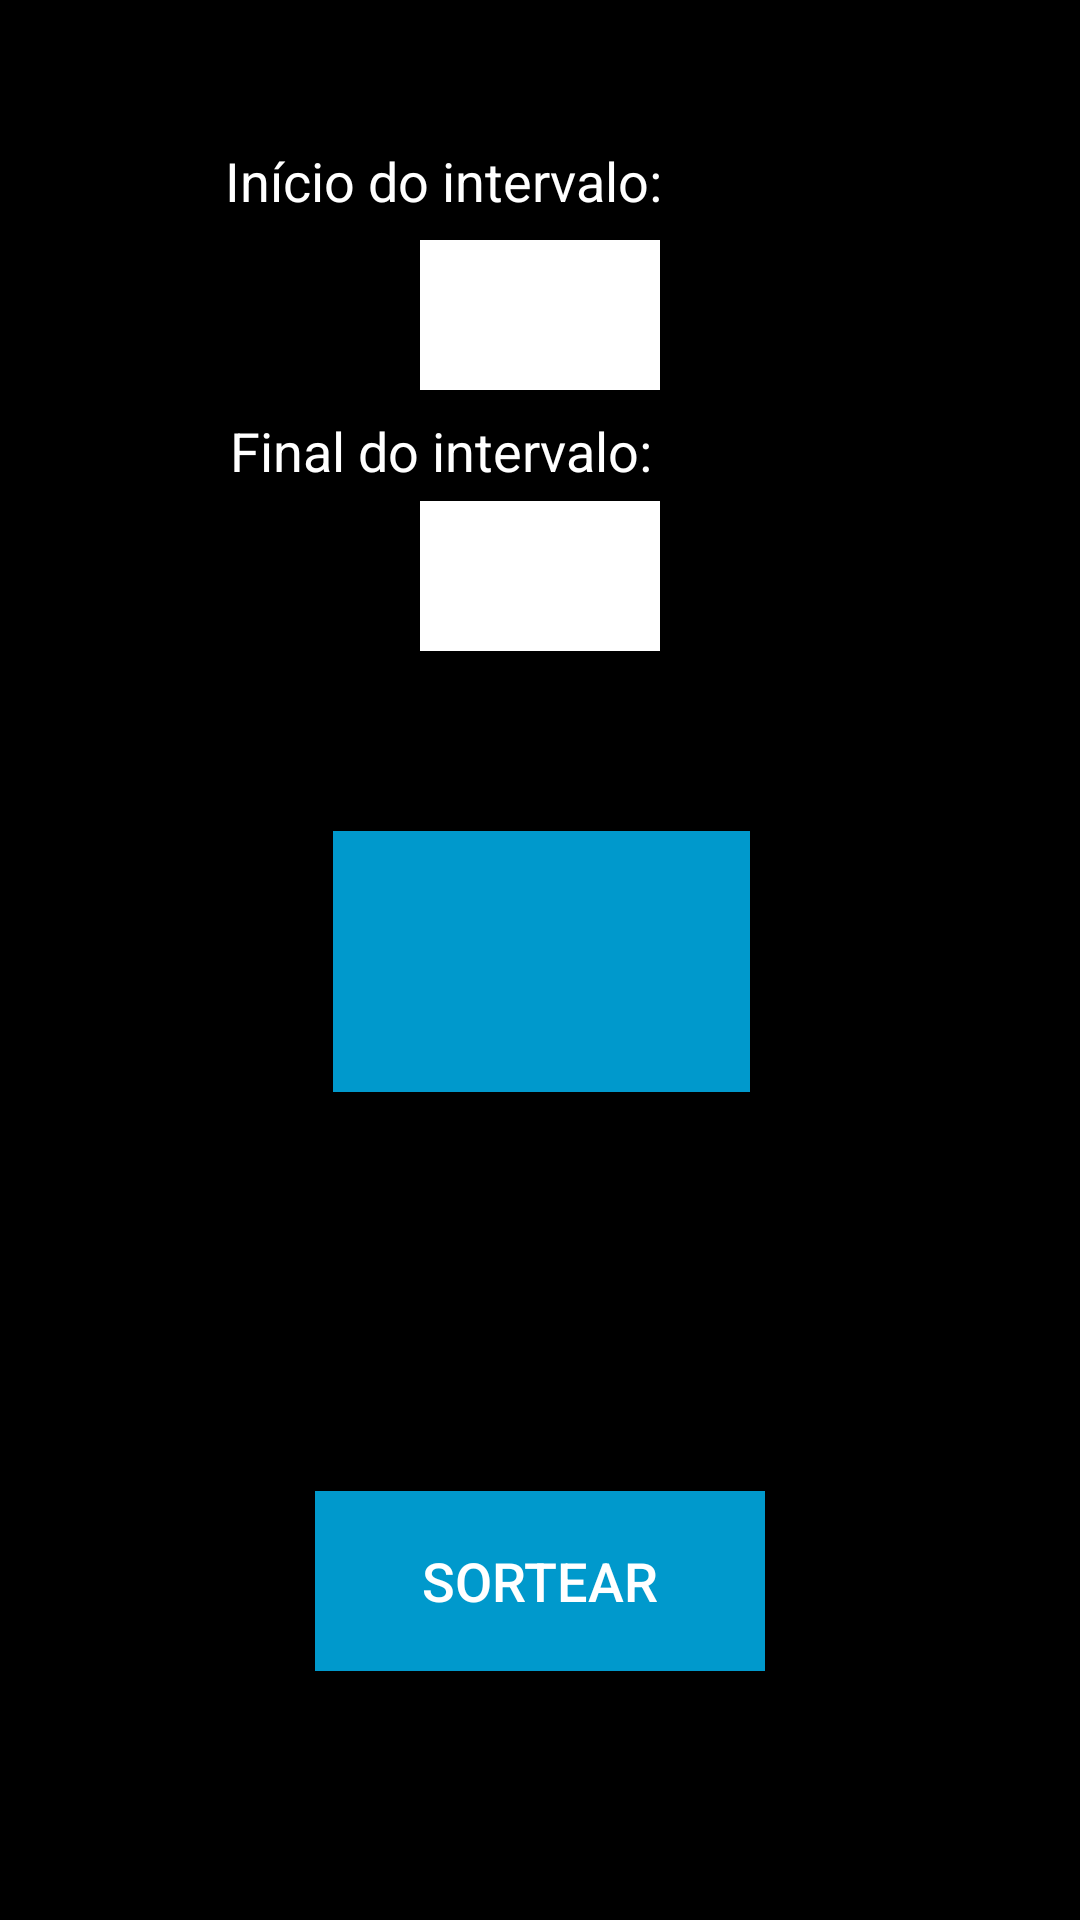

Reconstruct the res/layout file that produces this screen, plus the resources it refers to.
<!-- AndroidManifest.xml: application theme AppTheme -->
<!-- res/layout/activity_sorteio.xml -->
<?xml version="1.0" encoding="utf-8"?>
<android.support.constraint.ConstraintLayout xmlns:android="http://schemas.android.com/apk/res/android"
    xmlns:app="http://schemas.android.com/apk/res-auto"
    xmlns:tools="http://schemas.android.com/tools"
    android:layout_width="match_parent"
    android:layout_height="match_parent"
    tools:context="br.edu.ifspsaocarlos.sdm.gamescore.view.SorteioActivity">

    <FrameLayout
        android:layout_width="0dp"
        android:layout_height="0dp"
        android:background="@android:color/black"
        app:layout_constraintBottom_toBottomOf="parent"
        app:layout_constraintLeft_toLeftOf="parent"
        app:layout_constraintRight_toRightOf="parent"
        app:layout_constraintTop_toTopOf="parent"
        app:layout_constraintHorizontal_bias="1.0"
        app:layout_constraintVertical_bias="0.0">

        <android.support.constraint.ConstraintLayout
            android:layout_width="match_parent"
            android:layout_height="match_parent">

            <TextView
                android:id="@+id/tv_resultado_sorteio"
                android:layout_width="139dp"
                android:layout_height="87dp"
                android:layout_marginLeft="8dp"
                android:layout_marginRight="8dp"
                android:layout_marginTop="60dp"
                android:background="@android:color/holo_blue_dark"
                android:fontFamily="casual"
                android:textAlignment="center"
                android:textColor="@android:color/background_light"
                android:textSize="50dp"
                app:layout_constraintHorizontal_bias="0.502"
                app:layout_constraintLeft_toLeftOf="parent"
                app:layout_constraintRight_toRightOf="parent"
                app:layout_constraintTop_toBottomOf="@+id/et_final_intervalo"
                android:layout_marginStart="8dp"
                android:layout_marginEnd="8dp" />

            <EditText
                android:id="@+id/et_final_intervalo"
                android:layout_width="80dp"
                android:layout_height="50dp"
                android:background="@android:color/background_light"
                android:ems="10"
                android:inputType="numberDecimal"
                android:textAlignment="center"
                android:textColor="@android:color/black"
                android:textSize="24sp"
                android:layout_marginTop="8dp"
                app:layout_constraintTop_toBottomOf="@+id/textView13"
                android:layout_marginRight="8dp"
                app:layout_constraintRight_toRightOf="parent"
                android:layout_marginLeft="8dp"
                app:layout_constraintLeft_toLeftOf="parent"
                android:layout_marginStart="8dp"
                android:layout_marginEnd="8dp" />

            <EditText
                android:id="@+id/et_inicio_intervalo"
                android:layout_width="80dp"
                android:layout_height="50dp"
                android:background="@android:color/background_light"
                android:ems="10"
                android:inputType="numberDecimal"
                android:textAlignment="center"
                android:textColor="@android:color/black"
                android:textSize="24sp"
                android:layout_marginTop="8dp"
                app:layout_constraintTop_toBottomOf="@+id/textView14"
                android:layout_marginLeft="8dp"
                app:layout_constraintLeft_toLeftOf="parent"
                android:layout_marginRight="8dp"
                app:layout_constraintRight_toRightOf="parent"
                android:layout_marginStart="8dp"
                android:layout_marginEnd="8dp" />

            <TextView
                android:id="@+id/textView14"
                android:layout_width="210dp"
                android:layout_height="24dp"
                android:background="@android:color/black"
                android:text="@string/inicio_do_intervalo"
                android:textAlignment="textStart"
                android:textColor="@android:color/background_light"
                android:textSize="18sp"
                app:layout_constraintTop_toTopOf="parent"
                android:layout_marginTop="48dp"
                android:layout_marginLeft="8dp"
                app:layout_constraintLeft_toLeftOf="parent"
                android:layout_marginRight="8dp"
                app:layout_constraintRight_toRightOf="parent"
                android:layout_marginStart="8dp"
                android:layout_marginEnd="8dp" />

            <Button
                android:id="@+id/bt_sortear"
                android:layout_width="150dp"
                android:layout_height="60dp"
                android:layout_marginBottom="83dp"
                android:layout_marginLeft="8dp"
                android:layout_marginRight="8dp"
                android:background="@android:color/holo_blue_dark"
                android:text="@string/sortear"
                android:textColor="@android:color/background_light"
                android:textSize="18sp"
                app:layout_constraintBottom_toBottomOf="parent"
                app:layout_constraintLeft_toLeftOf="parent"
                app:layout_constraintRight_toRightOf="parent"
                android:layout_marginStart="8dp"
                android:layout_marginEnd="8dp" />

            <Button
                android:id="@+id/bt_diminui_1_final_intervalo"
                android:layout_width="50dp"
                android:layout_height="50dp"
                android:layout_marginEnd="8dp"
                android:layout_marginLeft="8dp"
                android:layout_marginRight="8dp"
                android:layout_marginStart="8dp"
                android:layout_marginTop="8dp"
                android:background="@drawable/menos_icone"
                app:layout_constraintHorizontal_bias="0.918"
                app:layout_constraintLeft_toLeftOf="parent"
                app:layout_constraintRight_toLeftOf="@+id/et_final_intervalo"
                app:layout_constraintTop_toBottomOf="@+id/textView13" />

            <Button
                android:id="@+id/bt_aumenta_1_final_intervalo"
                android:layout_width="50dp"
                android:layout_height="50dp"
                android:layout_marginEnd="8dp"
                android:layout_marginLeft="8dp"
                android:layout_marginRight="8dp"
                android:layout_marginStart="8dp"
                android:layout_marginTop="8dp"
                android:background="@drawable/mais_icone"
                app:layout_constraintHorizontal_bias="0.069"
                app:layout_constraintLeft_toRightOf="@+id/et_final_intervalo"
                app:layout_constraintRight_toRightOf="parent"
                app:layout_constraintTop_toBottomOf="@+id/textView13" />

            <Button
                android:id="@+id/bt_aumenta_1_inicio_intervalo"
                android:layout_width="50dp"
                android:layout_height="50dp"
                android:layout_marginEnd="8dp"
                android:layout_marginLeft="8dp"
                android:layout_marginRight="8dp"
                android:layout_marginStart="8dp"
                android:layout_marginTop="8dp"
                android:background="@drawable/mais_icone"
                app:layout_constraintHorizontal_bias="0.069"
                app:layout_constraintLeft_toRightOf="@+id/et_inicio_intervalo"
                app:layout_constraintRight_toRightOf="parent"
                app:layout_constraintTop_toBottomOf="@+id/textView14" />

            <TextView
                android:id="@+id/textView13"
                android:layout_width="207dp"
                android:layout_height="21dp"
                android:background="@android:color/black"
                android:text="@string/final_do_intervalo"
                android:textAlignment="textStart"
                android:textColor="@android:color/background_light"
                android:textSize="18sp"
                android:layout_marginTop="8dp"
                app:layout_constraintTop_toBottomOf="@+id/et_inicio_intervalo"
                android:layout_marginRight="8dp"
                app:layout_constraintRight_toRightOf="parent"
                android:layout_marginLeft="8dp"
                app:layout_constraintLeft_toLeftOf="parent"
                android:layout_marginStart="8dp"
                android:layout_marginEnd="8dp" />

            <Button
                android:id="@+id/bt_diminui_1_inicio_intervalo"
                android:layout_width="50dp"
                android:layout_height="50dp"
                android:layout_marginEnd="8dp"
                android:layout_marginLeft="8dp"
                android:layout_marginRight="8dp"
                android:layout_marginStart="8dp"
                android:layout_marginTop="8dp"
                android:background="@drawable/menos_icone"
                app:layout_constraintHorizontal_bias="0.918"
                app:layout_constraintLeft_toLeftOf="parent"
                app:layout_constraintRight_toLeftOf="@+id/et_inicio_intervalo"
                app:layout_constraintTop_toBottomOf="@+id/textView14" />
        </android.support.constraint.ConstraintLayout>
    </FrameLayout>

</android.support.constraint.ConstraintLayout>
<!-- resources referenced by this layout -->
<resources>
  <string name="final_do_intervalo">Final do intervalo:</string>
  <string name="inicio_do_intervalo">Início do intervalo:</string>
  <string name="sortear">SORTEAR</string>
  <style name="AppTheme" parent="Theme.AppCompat.Light.DarkActionBar">
          
          <item name="windowActionBar">false</item>
          <item name="windowNoTitle">true</item>
          <item name="colorPrimary">@color/colorPrimary</item>
          <item name="colorPrimaryDark">@color/colorPrimaryDark</item>
          <item name="colorAccent">@color/colorAccent</item>
          <item name="android:statusBarColor">@color/black_overlay</item>
      </style>
  <color name="colorPrimary">#3F51B5</color>
  <color name="colorPrimaryDark">#303f9f</color>
  <color name="colorAccent">#8f0a38</color>
  <color name="black_overlay">#66000000</color>
</resources>
